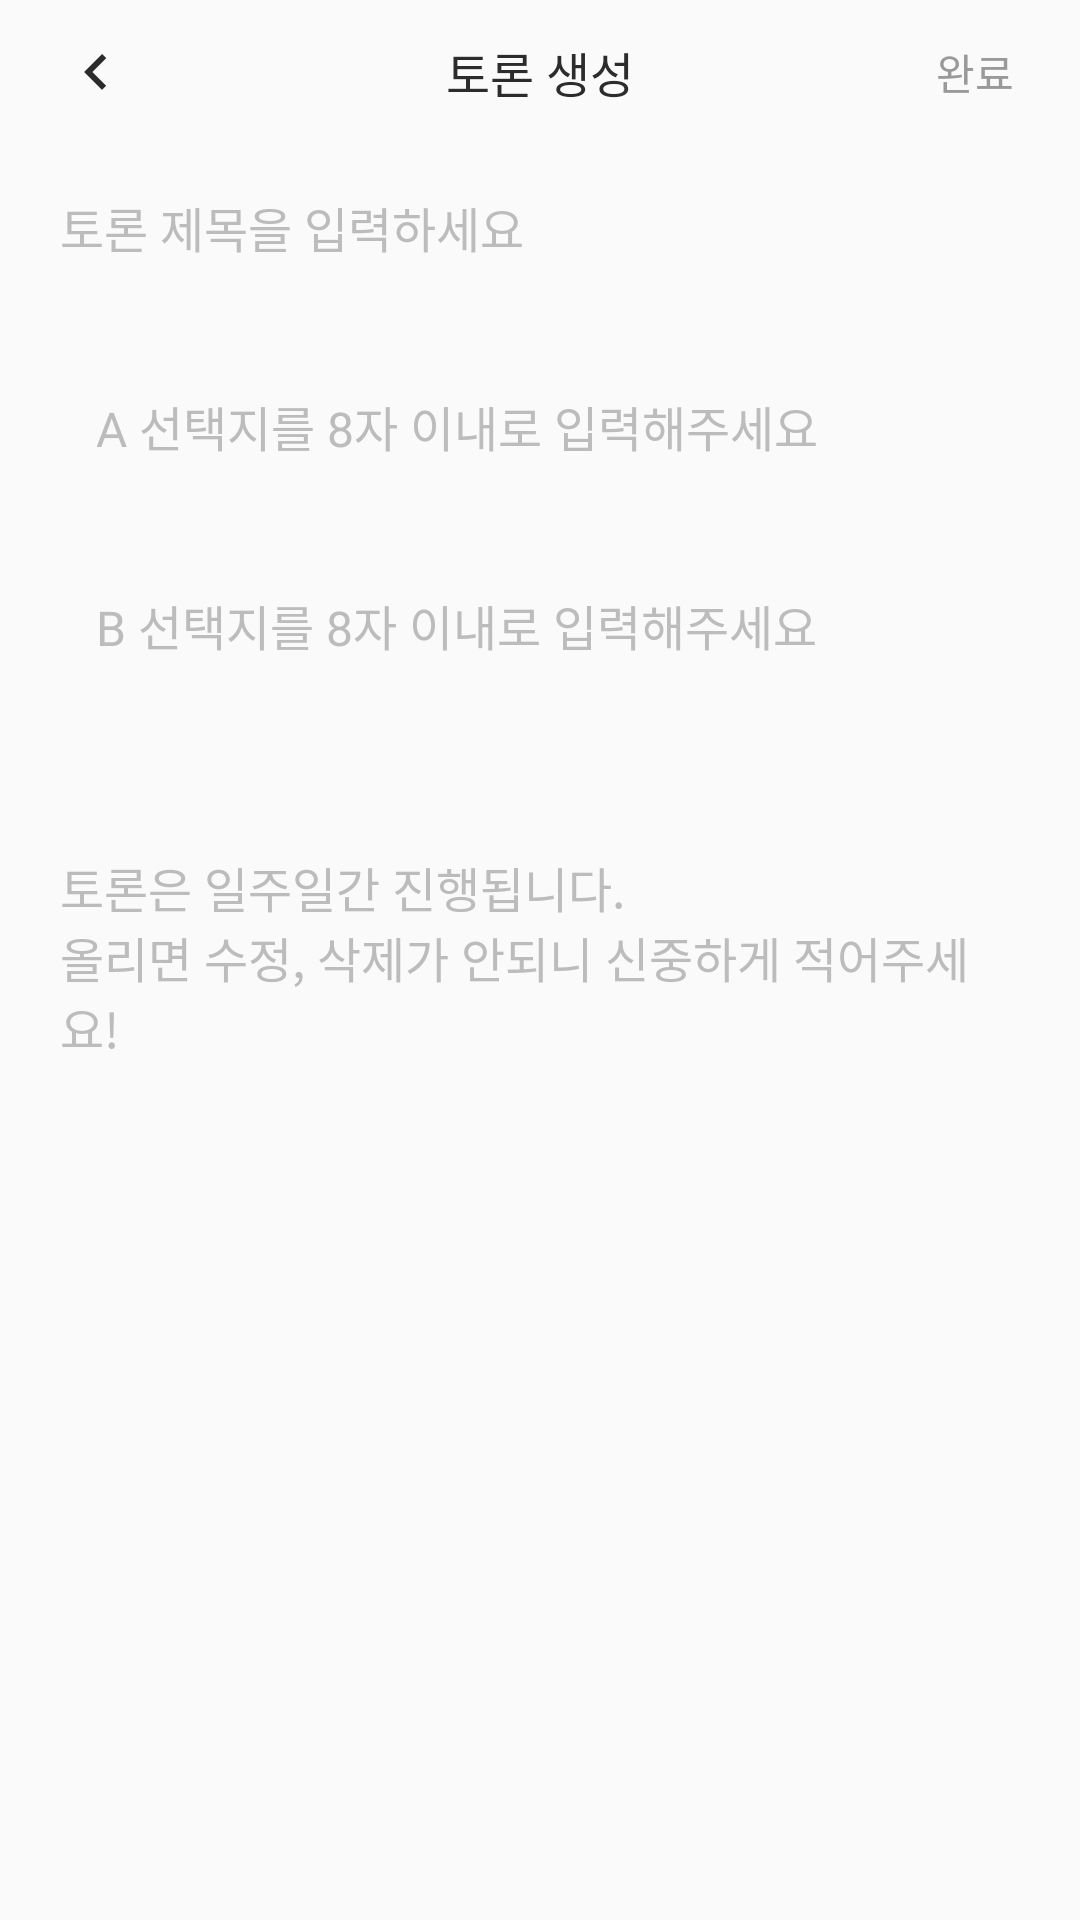

Write the Android layout XML for this screen, with the resource values it uses.
<!-- AndroidManifest.xml: application theme Theme.Finder -->
<!-- res/layout/fragment_debate_write.xml -->
<?xml version="1.0" encoding="utf-8"?>
<layout xmlns:android="http://schemas.android.com/apk/res/android"
    xmlns:app="http://schemas.android.com/apk/res-auto"
    xmlns:tools="http://schemas.android.com/tools">

    <data>

    </data>

    <androidx.appcompat.widget.LinearLayoutCompat
        android:layout_width="match_parent"
        android:layout_height="match_parent"
        android:paddingRight="20dp"
        android:paddingLeft="20dp"
        android:orientation="vertical">

        <androidx.constraintlayout.widget.ConstraintLayout
            android:layout_width="match_parent"
            android:layout_height="48dp">

            <androidx.appcompat.widget.AppCompatImageView
                android:id="@+id/backButton"
                android:layout_width="wrap_content"
                android:layout_height="wrap_content"
                android:src="@drawable/ic_back_button_arrow"
                app:layout_constraintLeft_toLeftOf="parent"
                app:layout_constraintTop_toTopOf="parent"
                app:layout_constraintBottom_toBottomOf="parent" />

            <androidx.appcompat.widget.AppCompatTextView
                android:id="@+id/titleView"
                android:layout_width="wrap_content"
                android:layout_height="wrap_content"
                android:text="@string/debate_create"
                android:textSize="16dp"
                android:textColor="@color/black1"
                app:layout_constraintRight_toRightOf="parent"
                app:layout_constraintLeft_toLeftOf="parent"
                app:layout_constraintTop_toTopOf="parent"
                app:layout_constraintBottom_toBottomOf="parent"/>

            <androidx.appcompat.widget.AppCompatButton
                android:id="@+id/writeButton"
                android:layout_width="wrap_content"
                android:layout_height="wrap_content"
                android:minWidth="0dp"
                android:minHeight="0dp"
                android:enabled="false"
                android:stateListAnimator="@null"
                android:background="@null"
                android:text="@string/complete"
                android:textColor="@drawable/bg_selector_gray2_text_color"
                android:padding="2dp"
                app:layout_constraintRight_toRightOf="parent"
                app:layout_constraintTop_toTopOf="parent"
                app:layout_constraintBottom_toBottomOf="parent"/>

        </androidx.constraintlayout.widget.ConstraintLayout>


        <androidx.appcompat.widget.AppCompatEditText
            android:id="@+id/titleEditText"
            android:layout_width="match_parent"
            android:layout_height="wrap_content"
            android:paddingTop="16dp"
            android:paddingBottom="15dp"
            android:background="@android:color/transparent"
            android:maxLength="50"
            android:inputType="text"
            android:hint="@string/hint_input_debate_title"
            android:textColorHint="@color/gray3"
            android:textSize="16dp"
            android:textColor="@color/black1"
            android:fontFamily="@font/noto_sans_kr_regular"
            android:includeFontPadding="false"
            />

        <androidx.appcompat.widget.AppCompatEditText
            android:id="@+id/optionAEditText"
            android:layout_width="match_parent"
            android:layout_height="wrap_content"
            android:layout_marginTop="12dp"
            android:paddingTop="16dp"
            android:paddingBottom="15dp"
            android:paddingLeft="12dp"
            android:paddingRight="12dp"
            android:maxLength="8"
            android:background="@android:color/transparent"
            android:inputType="text"
            android:hint="@string/hint_option_a"
            android:textColorHint="@color/gray3"
            android:textSize="16dp"
            android:textColor="@color/black1"
            android:fontFamily="@font/noto_sans_kr_regular"
            android:includeFontPadding="false"
            />

        <androidx.appcompat.widget.AppCompatEditText
            android:id="@+id/optionBEditText"
            android:layout_width="match_parent"
            android:layout_height="wrap_content"
            android:layout_marginTop="12dp"
            android:paddingTop="16dp"
            android:paddingBottom="15dp"
            android:paddingLeft="12dp"
            android:paddingRight="12dp"
            android:maxLength="8"
            android:background="@android:color/transparent"
            android:inputType="text"
            android:hint="@string/hint_option_b"
            android:textColorHint="@color/gray3"
            android:textSize="16dp"
            android:textColor="@color/black1"
            android:fontFamily="@font/noto_sans_kr_regular"
            android:includeFontPadding="false"
            />

        <androidx.appcompat.widget.AppCompatTextView
            android:layout_width="match_parent"
            android:layout_height="wrap_content"
            android:layout_marginTop="49dp"
            android:text="@string/msg_debate_notice"
            android:textColor="@color/gray3"
            android:textSize="16dp"
            android:fontFamily="@font/noto_sans_kr_regular"
            android:includeFontPadding="false"/>
    </androidx.appcompat.widget.LinearLayoutCompat>
</layout>
<!-- resources referenced by this layout -->
<resources>
  <color name="black1">#2C2C2C</color>
  <color name="gray3">#BCBCBC</color>
  <!-- drawable bg_selector_gray2_text_color (drawable) -->
  <?xml version="1.0" encoding="utf-8"?>
  <selector xmlns:android="http://schemas.android.com/apk/res/android">
      <item android:state_enabled="true" android:color="@color/mainColor">
      </item>
      <item android:state_enabled="false" android:color="@color/gray2">
      </item>
  </selector>
  <!-- drawable ic_back_button_arrow (drawable) -->
  <vector xmlns:android="http://schemas.android.com/apk/res/android"
      android:width="24dp"
      android:height="24dp"
      android:viewportWidth="24"
      android:viewportHeight="24">
    <path
        android:pathData="M15.41,16.59L10.83,12L15.41,7.41L14,6L8,12L14,18L15.41,16.59Z"
        android:fillColor="#2C2C2C"/>
  </vector>
  <string name="complete">완료</string>
  <string name="debate_create">토론 생성</string>
  <string name="hint_input_debate_title">토론 제목을 입력하세요</string>
  <string name="hint_option_a">A 선택지를 8자 이내로 입력해주세요</string>
  <string name="hint_option_b">B 선택지를 8자 이내로 입력해주세요</string>
  <string name="msg_debate_notice">토론은 일주일간 진행됩니다.\n올리면 수정, 삭제가 안되니 신중하게 적어주세요!</string>
  <style name="Theme.Finder" parent="android:Theme.Material.Light.NoActionBar">
          <item name="android:statusBarColor">@color/purple_700</item>
      </style>
  <color name="mainColor">#FF6609</color>
  <color name="gray2">#999999</color>
  <color name="purple_700">#FF3700B3</color>
</resources>
